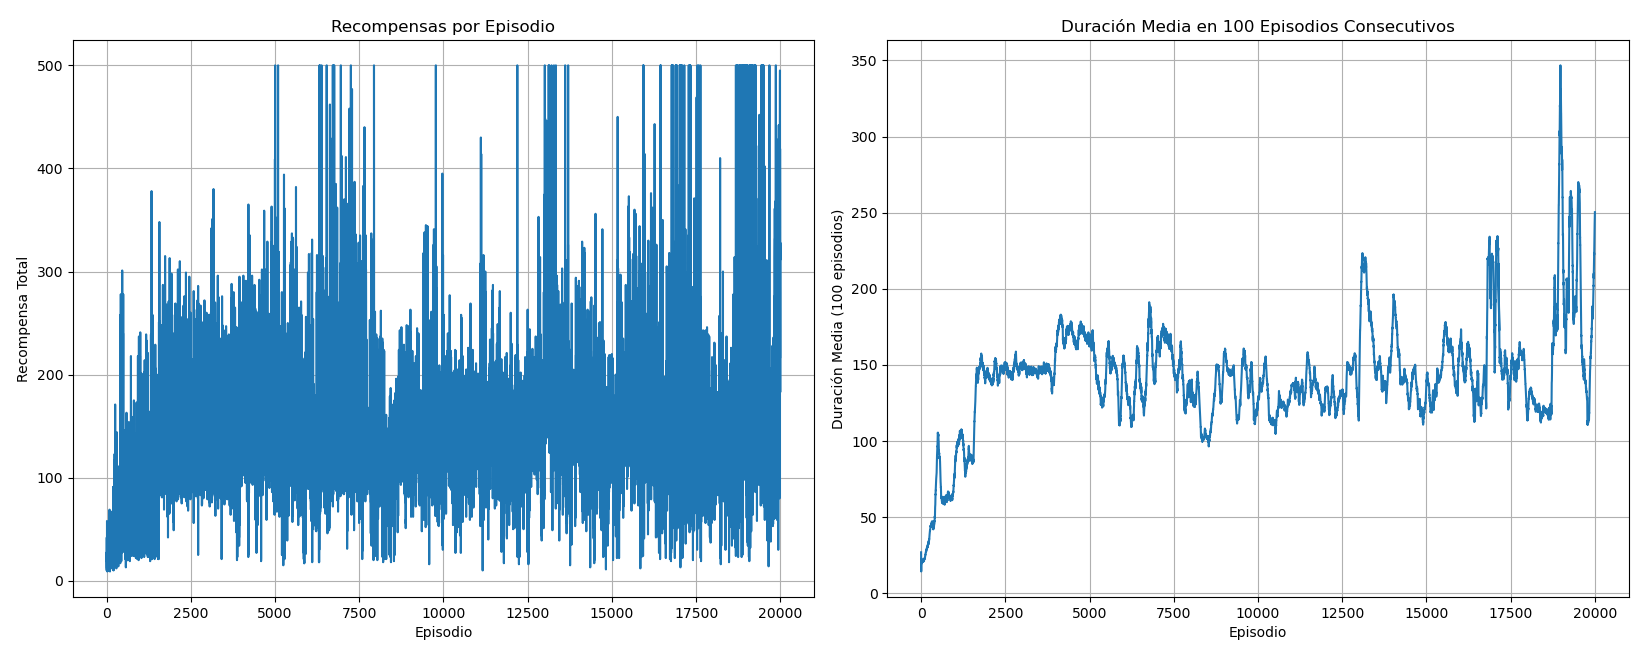

Values plotted in this chart, from the file beside it:
Episodio, RecompensaxTotalxEpisodio, RecompensaPromedio100Epidosios
1, 27.0, 0.00
2, 12.0, 0.00
3, 12.0, 0.00
4, 11.0, 0.00
5, 10.0, 0.00
6, 36.0, 0.00
7, 15.0, 0.00
8, 42.0, 0.00
9, 19.0, 0.00
10, 20.0, 0.00
11, 30.0, 0.00
12, 23.0, 0.00
13, 15.0, 0.00
14, 12.0, 0.00
15, 58.0, 0.00
16, 11.0, 0.00
17, 15.0, 0.00
18, 15.0, 0.00
19, 26.0, 0.00
20, 11.0, 0.00
21, 15.0, 0.00
22, 10.0, 0.00
23, 9.0, 0.00
24, 30.0, 0.00
25, 23.0, 0.00
26, 20.0, 0.00
27, 23.0, 0.00
28, 11.0, 0.00
29, 36.0, 0.00
30, 22.0, 0.00
31, 37.0, 0.00
32, 11.0, 0.00
33, 10.0, 0.00
34, 24.0, 0.00
35, 31.0, 0.00
36, 12.0, 0.00
37, 19.0, 0.00
38, 27.0, 0.00
39, 14.0, 0.00
40, 30.0, 0.00
41, 16.0, 0.00
42, 21.0, 0.00
43, 18.0, 0.00
44, 24.0, 0.00
45, 26.0, 0.00
46, 25.0, 0.00
47, 13.0, 0.00
48, 27.0, 0.00
49, 19.0, 0.00
50, 16.0, 0.00
51, 20.0, 0.00
52, 52.0, 0.00
53, 24.0, 0.00
54, 10.0, 0.00
55, 19.0, 0.00
56, 31.0, 0.00
57, 19.0, 0.00
58, 15.0, 0.00
59, 15.0, 0.00
60, 23.0, 0.00
... 19,940 more rows
